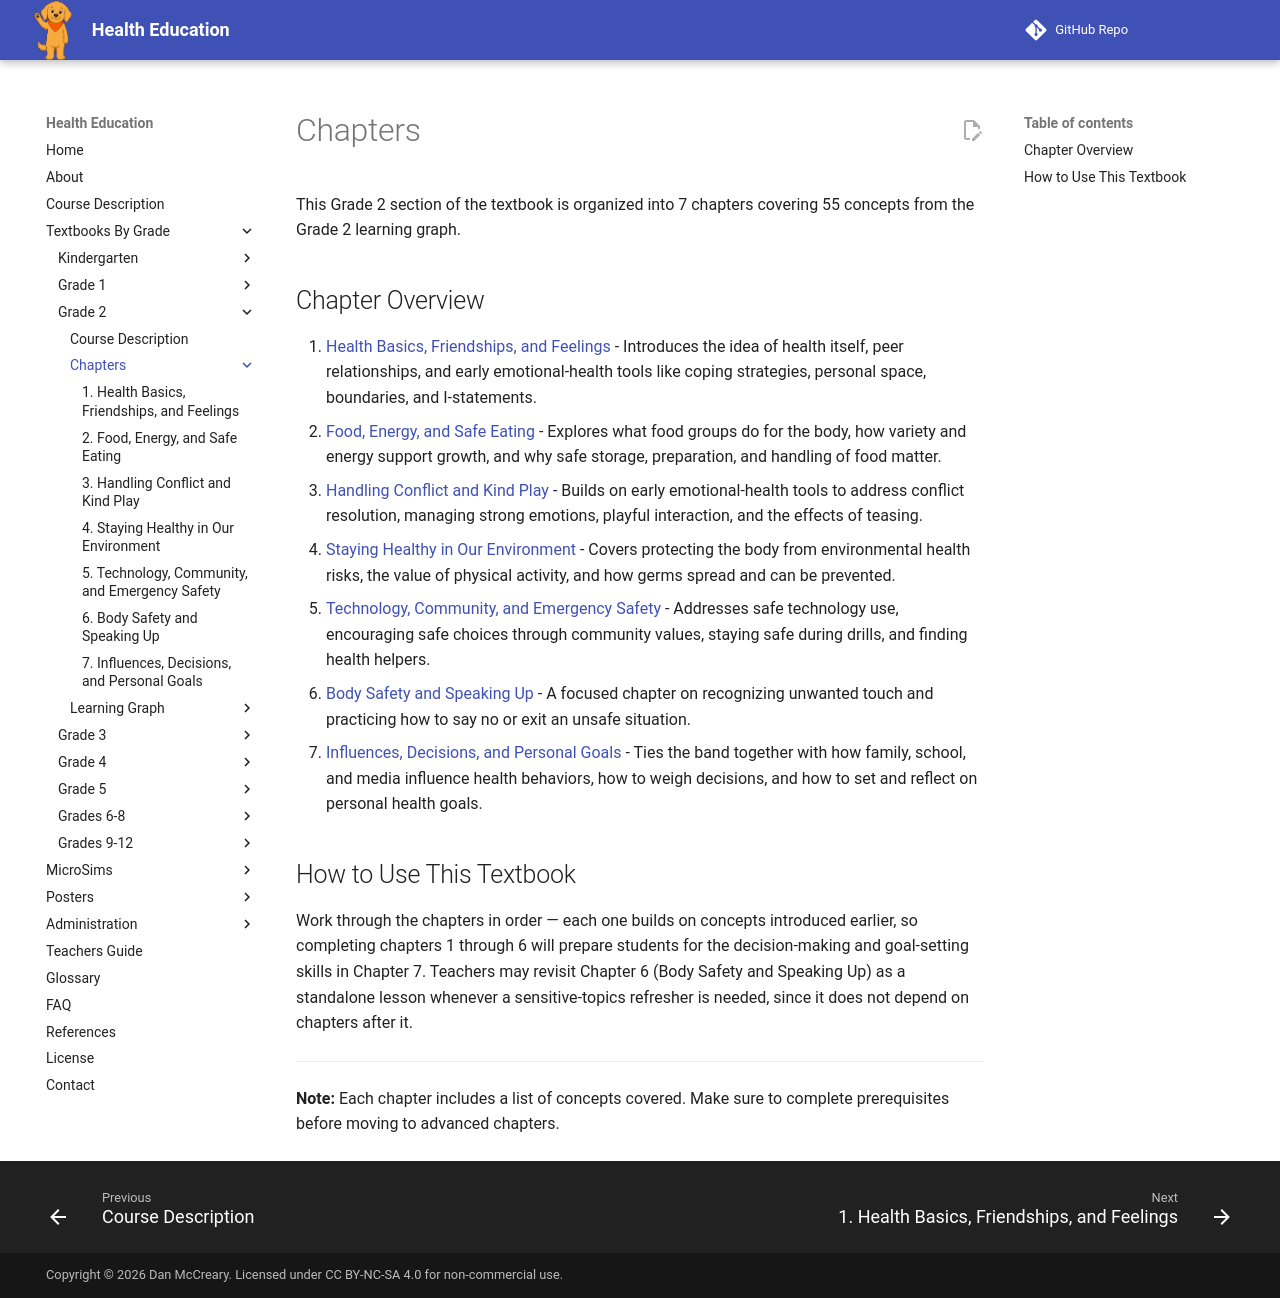

repository: dmccreary/health-education · page: bands/grade-2/chapters/index.html · generator: mkdocs

# Chapters

This Grade 2 section of the textbook is organized into 7 chapters covering
55 concepts from the Grade 2 learning graph.

## Chapter Overview

1. [Health Basics, Friendships, and Feelings](01-health-friendships-feelings/index.md) - Introduces the idea of health itself, peer relationships, and early emotional-health tools like coping strategies, personal space, boundaries, and I-statements.
2. [Food, Energy, and Safe Eating](02-food-energy-safe-eating/index.md) - Explores what food groups do for the body, how variety and energy support growth, and why safe storage, preparation, and handling of food matter.
3. [Handling Conflict and Kind Play](03-conflict-kind-play/index.md) - Builds on early emotional-health tools to address conflict resolution, managing strong emotions, playful interaction, and the effects of teasing.
4. [Staying Healthy in Our Environment](04-staying-healthy-environment/index.md) - Covers protecting the body from environmental health risks, the value of physical activity, and how germs spread and can be prevented.
5. [Technology, Community, and Emergency Safety](05-technology-community-emergency-safety/index.md) - Addresses safe technology use, encouraging safe choices through community values, staying safe during drills, and finding health helpers.
6. [Body Safety and Speaking Up](06-body-safety-speaking-up/index.md) - A focused chapter on recognizing unwanted touch and practicing how to say no or exit an unsafe situation.
7. [Influences, Decisions, and Personal Goals](07-influences-decisions-goals/index.md) - Ties the band together with how family, school, and media influence health behaviors, how to weigh decisions, and how to set and reflect on personal health goals.

## How to Use This Textbook

Work through the chapters in order — each one builds on concepts introduced
earlier, so completing chapters 1 through 6 will prepare students for the
decision-making and goal-setting skills in Chapter 7. Teachers may revisit
Chapter 6 (Body Safety and Speaking Up) as a standalone lesson whenever a
sensitive-topics refresher is needed, since it does not depend on chapters
after it.

---

**Note:** Each chapter includes a list of concepts covered. Make sure to
complete prerequisites before moving to advanced chapters.
